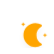
t = 0.00 s
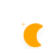
t = 5.00 s
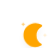
t = 5.75 s
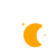
t = 6.50 s
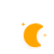
t = 7.25 s
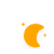
t = 8.38 s

The animated SVG that drew these frames (rendered in a browser with its animation timeline set to each time). Animation: 10 CSS @keyframes rules; frames cover the first 8.38 s, repeats indefinitely.

<?xml version="1.0" encoding="utf-8"?>
<!-- (c) ammap.com | SVG weather icons -->
<svg
    version="1.1"
    xmlns="http://www.w3.org/2000/svg"
    xmlns:xlink="http://www.w3.org/1999/xlink"
    width="64"
    height="64"
    viewbox="2 1 50 50"
    style="height: 70%; width: 85%; left: 0; top: 0;">
    <defs>
        <filter id="blur" width="auto" height="auto">
            <feGaussianBlur in="SourceAlpha" stdDeviation="3"/>
            <feOffset dx="0" dy="4" result="offsetblur"/>
            <feComponentTransfer>
                <feFuncA type="linear" slope="0.05"/>
            </feComponentTransfer>
            <feMerge> 
                <feMergeNode/>
                <feMergeNode in="SourceGraphic"/> 
            </feMerge>
        </filter>
        <style type="text/css"><![CDATA[
/*
** CLOUDS
*/
@keyframes am-weather-cloud-1 {
  0% {
    -webkit-transform: translate(-5px,0px);
       -moz-transform: translate(-5px,0px);
        -ms-transform: translate(-5px,0px);
            transform: translate(-5px,0px);
  }

  50% {
    -webkit-transform: translate(10px,0px);
       -moz-transform: translate(10px,0px);
        -ms-transform: translate(10px,0px);
            transform: translate(10px,0px);
  }

  100% {
    -webkit-transform: translate(-5px,0px);
       -moz-transform: translate(-5px,0px);
        -ms-transform: translate(-5px,0px);
            transform: translate(-5px,0px);
  }
}

.am-weather-cloud-1 {
  -webkit-animation-name: am-weather-cloud-1;
     -moz-animation-name: am-weather-cloud-1;
          animation-name: am-weather-cloud-1;
  -webkit-animation-duration: 7s;
     -moz-animation-duration: 7s;
          animation-duration: 7s;
  -webkit-animation-timing-function: linear;
     -moz-animation-timing-function: linear;
          animation-timing-function: linear;
  -webkit-animation-iteration-count: infinite;
     -moz-animation-iteration-count: infinite;
          animation-iteration-count: infinite;
}

@keyframes am-weather-cloud-2 {
  0% {
    -webkit-transform: translate(0px,0px);
       -moz-transform: translate(0px,0px);
        -ms-transform: translate(0px,0px);
            transform: translate(0px,0px);
  }

  50% {
    -webkit-transform: translate(2px,0px);
       -moz-transform: translate(2px,0px);
        -ms-transform: translate(2px,0px);
            transform: translate(2px,0px);
  }

  100% {
    -webkit-transform: translate(0px,0px);
       -moz-transform: translate(0px,0px);
        -ms-transform: translate(0px,0px);
            transform: translate(0px,0px);
  }
}

.am-weather-cloud-2 {
  -webkit-animation-name: am-weather-cloud-2;
     -moz-animation-name: am-weather-cloud-2;
          animation-name: am-weather-cloud-2;
  -webkit-animation-duration: 3s;
     -moz-animation-duration: 3s;
          animation-duration: 3s;
  -webkit-animation-timing-function: linear;
     -moz-animation-timing-function: linear;
          animation-timing-function: linear;
  -webkit-animation-iteration-count: infinite;
     -moz-animation-iteration-count: infinite;
          animation-iteration-count: infinite;
}

/*
** SUN
*/
@keyframes am-weather-sun {
  0% {
    -webkit-transform: rotate(0deg);
       -moz-transform: rotate(0deg);
        -ms-transform: rotate(0deg);
            transform: rotate(0deg);
  }

  100% {
    -webkit-transform: rotate(360deg);
       -moz-transform: rotate(360deg);
        -ms-transform: rotate(360deg);
            transform: rotate(360deg);
  }
}

.am-weather-sun {
  -webkit-animation-name: am-weather-sun;
     -moz-animation-name: am-weather-sun;
      -ms-animation-name: am-weather-sun;
          animation-name: am-weather-sun;
  -webkit-animation-duration: 9s;
     -moz-animation-duration: 9s;
      -ms-animation-duration: 9s;
          animation-duration: 9s;
  -webkit-animation-timing-function: linear;
     -moz-animation-timing-function: linear;
      -ms-animation-timing-function: linear;
          animation-timing-function: linear;
  -webkit-animation-iteration-count: infinite;
     -moz-animation-iteration-count: infinite;
      -ms-animation-iteration-count: infinite;
          animation-iteration-count: infinite;
}

@keyframes am-weather-sun-shiny {
  0% {
    stroke-dasharray: 3px 10px;
    stroke-dashoffset: 0px;
  }

  50% {
    stroke-dasharray: 0.1px 10px;
    stroke-dashoffset: -1px;
  }

  100% {
    stroke-dasharray: 3px 10px;
    stroke-dashoffset: 0px;
  }
}

.am-weather-sun-shiny line {
  -webkit-animation-name: am-weather-sun-shiny;
     -moz-animation-name: am-weather-sun-shiny;
      -ms-animation-name: am-weather-sun-shiny;
          animation-name: am-weather-sun-shiny;
  -webkit-animation-duration: 2s;
     -moz-animation-duration: 2s;
      -ms-animation-duration: 2s;
          animation-duration: 2s;
  -webkit-animation-timing-function: linear;
     -moz-animation-timing-function: linear;
      -ms-animation-timing-function: linear;
          animation-timing-function: linear;
  -webkit-animation-iteration-count: infinite;
     -moz-animation-iteration-count: infinite;
      -ms-animation-iteration-count: infinite;
          animation-iteration-count: infinite;
}




/*
** MOON
*/
@keyframes am-weather-moon {
  0% {
    -webkit-transform: rotate(0deg);
       -moz-transform: rotate(0deg);
        -ms-transform: rotate(0deg);
            transform: rotate(0deg);
  }

  50% {
    -webkit-transform: rotate(15deg);
       -moz-transform: rotate(15deg);
        -ms-transform: rotate(15deg);
            transform: rotate(15deg);
  }

  100% {
    -webkit-transform: rotate(0deg);
       -moz-transform: rotate(0deg);
        -ms-transform: rotate(0deg);
            transform: rotate(0deg);
  }
}

.am-weather-moon {
  -webkit-animation-name: am-weather-moon;
     -moz-animation-name: am-weather-moon;
      -ms-animation-name: am-weather-moon;
          animation-name: am-weather-moon;
  -webkit-animation-duration: 6s;
     -moz-animation-duration: 6s;
      -ms-animation-duration: 6s;
          animation-duration: 6s;
  -webkit-animation-timing-function: linear;
     -moz-animation-timing-function: linear;
      -ms-animation-timing-function: linear;
          animation-timing-function: linear;
  -webkit-animation-iteration-count: infinite;
     -moz-animation-iteration-count: infinite;
      -ms-animation-iteration-count: infinite;
          animation-iteration-count: infinite;
  -webkit-transform-origin: 12.5px 15.15px 0; /* TODO FF CENTER ISSUE */
     -moz-transform-origin: 12.5px 15.15px 0; /* TODO FF CENTER ISSUE */
      -ms-transform-origin: 12.5px 15.15px 0; /* TODO FF CENTER ISSUE */
          transform-origin: 12.5px 15.15px 0; /* TODO FF CENTER ISSUE */
}

@keyframes am-weather-moon-star-1 {
  0% {
    opacity: 0;
  }

  100% {
    opacity: 1;
  }
}

.am-weather-moon-star-1 {
  -webkit-animation-name: am-weather-moon-star-1;
     -moz-animation-name: am-weather-moon-star-1;
      -ms-animation-name: am-weather-moon-star-1;
          animation-name: am-weather-moon-star-1;
  -webkit-animation-delay: 3s;
     -moz-animation-delay: 3s;
      -ms-animation-delay: 3s;
          animation-delay: 3s;
  -webkit-animation-duration: 5s;
     -moz-animation-duration: 5s;
      -ms-animation-duration: 5s;
          animation-duration: 5s;
  -webkit-animation-timing-function: linear;
     -moz-animation-timing-function: linear;
      -ms-animation-timing-function: linear;
          animation-timing-function: linear;
  -webkit-animation-iteration-count: 1;
     -moz-animation-iteration-count: 1;
      -ms-animation-iteration-count: 1;
          animation-iteration-count: 1;
}

@keyframes am-weather-moon-star-2 {
  0% {
    opacity: 0;
  }

  100% {
    opacity: 1;
  }
}

.am-weather-moon-star-2 {
  -webkit-animation-name: am-weather-moon-star-2;
     -moz-animation-name: am-weather-moon-star-2;
      -ms-animation-name: am-weather-moon-star-2;
          animation-name: am-weather-moon-star-2;
  -webkit-animation-delay: 5s;
     -moz-animation-delay: 5s;
      -ms-animation-delay: 5s;
          animation-delay: 5s;
  -webkit-animation-duration: 4s;
     -moz-animation-duration: 4s;
      -ms-animation-duration: 4s;
          animation-duration: 4s;
  -webkit-animation-timing-function: linear;
     -moz-animation-timing-function: linear;
      -ms-animation-timing-function: linear;
          animation-timing-function: linear;
  -webkit-animation-iteration-count: 1;
     -moz-animation-iteration-count: 1;
      -ms-animation-iteration-count: 1;
          animation-iteration-count: 1;
}

/*
** RAIN
*/
@keyframes am-weather-rain {
  0% {
    stroke-dashoffset: 0;
  }

  100% {
    stroke-dashoffset: -100;
  }
}

.am-weather-rain-1 {
  -webkit-animation-name: am-weather-rain;
     -moz-animation-name: am-weather-rain;
      -ms-animation-name: am-weather-rain;
          animation-name: am-weather-rain;
  -webkit-animation-duration: 8s;
     -moz-animation-duration: 8s;
      -ms-animation-duration: 8s;
          animation-duration: 8s;
  -webkit-animation-timing-function: linear;
     -moz-animation-timing-function: linear;
      -ms-animation-timing-function: linear;
          animation-timing-function: linear;
  -webkit-animation-iteration-count: infinite;
     -moz-animation-iteration-count: infinite;
      -ms-animation-iteration-count: infinite;
          animation-iteration-count: infinite;
}

.am-weather-rain-2 {
  -webkit-animation-name: am-weather-rain;
     -moz-animation-name: am-weather-rain;
      -ms-animation-name: am-weather-rain;
          animation-name: am-weather-rain;
  -webkit-animation-delay: 0.25s;
     -moz-animation-delay: 0.25s;
      -ms-animation-delay: 0.25s;
          animation-delay: 0.25s;
  -webkit-animation-duration: 8s;
     -moz-animation-duration: 8s;
      -ms-animation-duration: 8s;
          animation-duration: 8s;
  -webkit-animation-timing-function: linear;
     -moz-animation-timing-function: linear;
      -ms-animation-timing-function: linear;
          animation-timing-function: linear;
  -webkit-animation-iteration-count: infinite;
     -moz-animation-iteration-count: infinite;
      -ms-animation-iteration-count: infinite;
          animation-iteration-count: infinite;
}


/*
** SNOW
*/
@keyframes am-weather-snow {
  0% {
    -webkit-transform: translateX(0) translateY(0);
       -moz-transform: translateX(0) translateY(0);
        -ms-transform: translateX(0) translateY(0);
            transform: translateX(0) translateY(0);
  }

  33.33% {
    -webkit-transform: translateX(-1.2px) translateY(2px);
       -moz-transform: translateX(-1.2px) translateY(2px);
        -ms-transform: translateX(-1.2px) translateY(2px);
            transform: translateX(-1.2px) translateY(2px);
  }

  66.66% {
    -webkit-transform: translateX(1.4px) translateY(4px);
       -moz-transform: translateX(1.4px) translateY(4px);
        -ms-transform: translateX(1.4px) translateY(4px);
            transform: translateX(1.4px) translateY(4px);
    opacity: 1;
  }

  100% {
    -webkit-transform: translateX(-1.6px) translateY(6px);
       -moz-transform: translateX(-1.6px) translateY(6px);
        -ms-transform: translateX(-1.6px) translateY(6px);
            transform: translateX(-1.6px) translateY(6px);
    opacity: 0;
  }
}

@keyframes am-weather-snow-reverse {
  0% {
    -webkit-transform: translateX(0) translateY(0);
       -moz-transform: translateX(0) translateY(0);
        -ms-transform: translateX(0) translateY(0);
            transform: translateX(0) translateY(0);
  }

  33.33% {
    -webkit-transform: translateX(1.2px) translateY(2px);
       -moz-transform: translateX(1.2px) translateY(2px);
        -ms-transform: translateX(1.2px) translateY(2px);
            transform: translateX(1.2px) translateY(2px);
  }

  66.66% {
    -webkit-transform: translateX(-1.4px) translateY(4px);
       -moz-transform: translateX(-1.4px) translateY(4px);
        -ms-transform: translateX(-1.4px) translateY(4px);
            transform: translateX(-1.4px) translateY(4px);
    opacity: 1;
  }

  100% {
    -webkit-transform: translateX(1.6px) translateY(6px);
       -moz-transform: translateX(1.6px) translateY(6px);
        -ms-transform: translateX(1.6px) translateY(6px);
            transform: translateX(1.6px) translateY(6px);
    opacity: 0;
  }
}

.am-weather-snow-1 {
  -webkit-animation-name: am-weather-snow;
     -moz-animation-name: am-weather-snow;
      -ms-animation-name: am-weather-snow;
          animation-name: am-weather-snow;
  -webkit-animation-duration: 2s;
     -moz-animation-duration: 2s;
      -ms-animation-duration: 2s;
          animation-duration: 2s;
  -webkit-animation-timing-function: linear;
     -moz-animation-timing-function: linear;
      -ms-animation-timing-function: linear;
          animation-timing-function: linear;
  -webkit-animation-iteration-count: infinite;
     -moz-animation-iteration-count: infinite;
      -ms-animation-iteration-count: infinite;
          animation-iteration-count: infinite;
}

.am-weather-snow-2 {
  -webkit-animation-name: am-weather-snow;
     -moz-animation-name: am-weather-snow;
      -ms-animation-name: am-weather-snow;
          animation-name: am-weather-snow;
  -webkit-animation-delay: 1.2s;
     -moz-animation-delay: 1.2s;
      -ms-animation-delay: 1.2s;
          animation-delay: 1.2s;
  -webkit-animation-duration: 2s;
     -moz-animation-duration: 2s;
      -ms-animation-duration: 2s;
          animation-duration: 2s;
  -webkit-animation-timing-function: linear;
     -moz-animation-timing-function: linear;
      -ms-animation-timing-function: linear;
          animation-timing-function: linear;
  -webkit-animation-iteration-count: infinite;
     -moz-animation-iteration-count: infinite;
      -ms-animation-iteration-count: infinite;
          animation-iteration-count: infinite;
}

.am-weather-snow-3 {
  -webkit-animation-name: am-weather-snow-reverse;
     -moz-animation-name: am-weather-snow-reverse;
      -ms-animation-name: am-weather-snow-reverse;
          animation-name: am-weather-snow-reverse;
  -webkit-animation-duration: 2s;
     -moz-animation-duration: 2s;
      -ms-animation-duration: 2s;
          animation-duration: 2s;
  -webkit-animation-timing-function: linear;
     -moz-animation-timing-function: linear;
      -ms-animation-timing-function: linear;
          animation-timing-function: linear;
  -webkit-animation-iteration-count: infinite;
     -moz-animation-iteration-count: infinite;
      -ms-animation-iteration-count: infinite;
          animation-iteration-count: infinite;
}

/*
** EASING
*/
.am-weather-easing-ease-in-out {
  -webkit-animation-timing-function: ease-in-out;
     -moz-animation-timing-function: ease-in-out;
      -ms-animation-timing-function: ease-in-out;
          animation-timing-function: ease-in-out;
}

        ]]></style>
    </defs>
    <g filter="url(#blur)" id="night">
        <g transform="translate(20,20)">
            <g class="am-weather-moon-star-1">
                <polygon fill="orange" points="3.3,1.5 4,2.7 5.2,3.3 4,4 3.3,5.2 2.7,4 1.5,3.3 2.7,2.7" stroke="none" stroke-miterlimit="10"/>
            </g>
            <g class="am-weather-moon-star-2">
                <polygon fill="orange" points="3.3,1.5 4,2.7 5.2,3.3 4,4 3.3,5.2 2.7,4 1.5,3.3 2.7,2.7" stroke="none" stroke-miterlimit="10" transform="translate(20,10)"/>
            </g>
            <g class="am-weather-moon">
                <path d="M14.5,13.2c0-3.7,2-6.9,5-8.7   c-1.5-0.9-3.2-1.3-5-1.3c-5.5,0-10,4.5-10,10s4.5,10,10,10c1.8,0,3.5-0.5,5-1.3C16.5,20.2,14.5,16.9,14.5,13.2z" fill="orange" stroke="orange" stroke-linejoin="round" stroke-width="2"/>
            </g>
        </g>
    </g>
</svg>